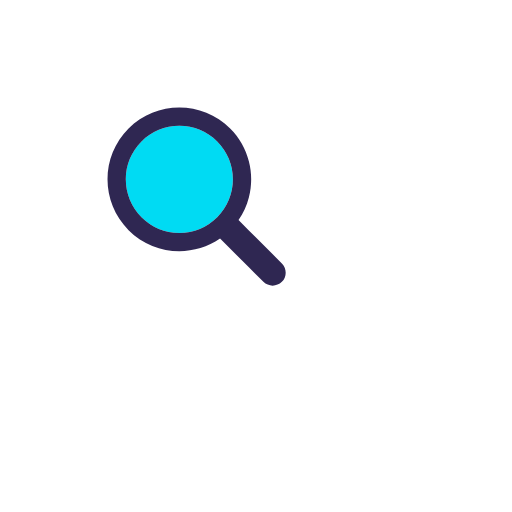
t = 0.00 s
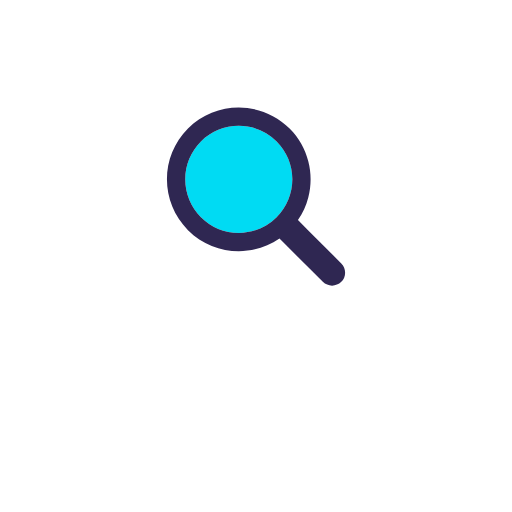
t = 0.25 s
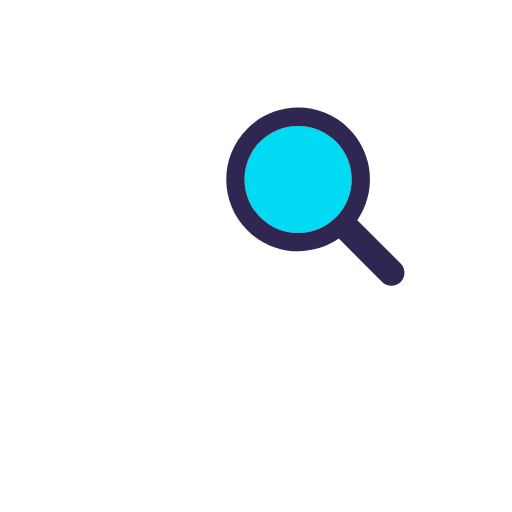
t = 0.51 s
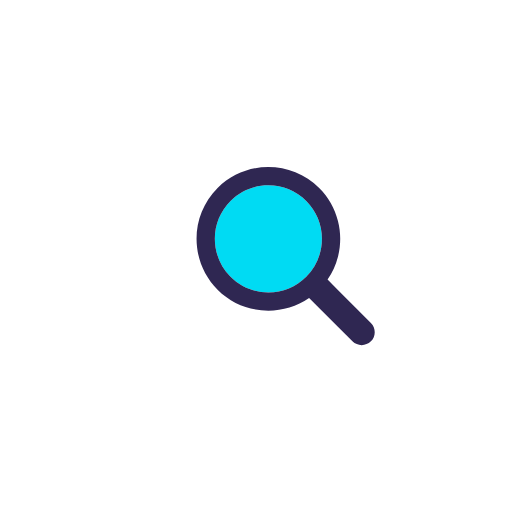
t = 0.76 s
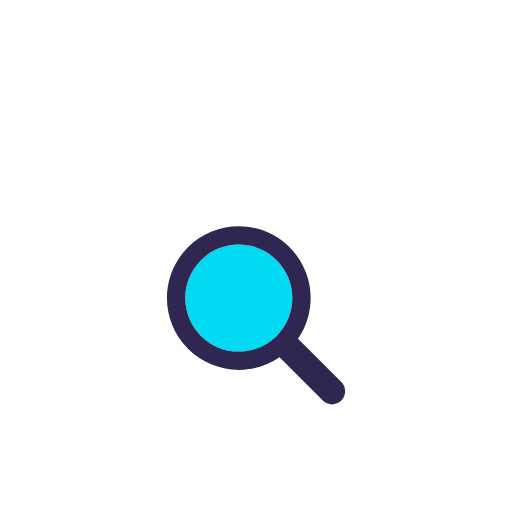
t = 1.02 s
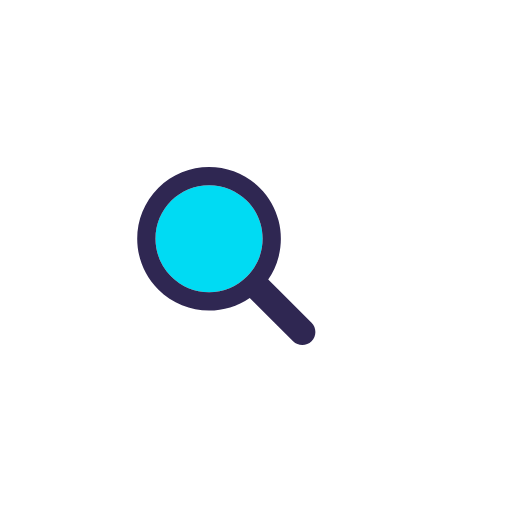
t = 1.28 s

The animated SVG that drew these frames (rendered in a browser with its animation timeline set to each time). Animation: 1 SMIL element (animateTransform=1); one cycle of 1.54 s, repeats indefinitely.

<?xml version="1.0" encoding="utf-8"?>
<svg xmlns="http://www.w3.org/2000/svg" style="margin: auto; display: block; shape-rendering: auto;" width="200px" height="200px" viewBox="0 0 100 100" preserveAspectRatio="xMidYMid">
<g transform="translate(50 50)">
  <g transform="scale(0.58)">
    <g transform="translate(-50 -50)">
      <g>
        <animateTransform attributeName="transform" type="translate" repeatCount="indefinite" dur="1.5384615384615383s" values="-20 -20;20 -20;0 20;-20 -20" keyTimes="0;0.33;0.66;1"></animateTransform>
        <path fill="#00dbf3" d="M44.19 26.158c-4.817 0-9.345 1.876-12.751 5.282c-3.406 3.406-5.282 7.934-5.282 12.751 c0 4.817 1.876 9.345 5.282 12.751c3.406 3.406 7.934 5.282 12.751 5.282s9.345-1.876 12.751-5.282 c3.406-3.406 5.282-7.934 5.282-12.751c0-4.817-1.876-9.345-5.282-12.751C53.536 28.033 49.007 26.158 44.19 26.158z"></path>
        <path fill="#2F2752" d="M78.712 72.492L67.593 61.373l-3.475-3.475c1.621-2.352 2.779-4.926 3.475-7.596c1.044-4.008 1.044-8.23 0-12.238 c-1.048-4.022-3.146-7.827-6.297-10.979C56.572 22.362 50.381 20 44.19 20C38 20 31.809 22.362 27.085 27.085 c-9.447 9.447-9.447 24.763 0 34.21C31.809 66.019 38 68.381 44.19 68.381c4.798 0 9.593-1.425 13.708-4.262l9.695 9.695 l4.899 4.899C73.351 79.571 74.476 80 75.602 80s2.251-0.429 3.11-1.288C80.429 76.994 80.429 74.209 78.712 72.492z M56.942 56.942 c-3.406 3.406-7.934 5.282-12.751 5.282s-9.345-1.876-12.751-5.282c-3.406-3.406-5.282-7.934-5.282-12.751 c0-4.817 1.876-9.345 5.282-12.751c3.406-3.406 7.934-5.282 12.751-5.282c4.817 0 9.345 1.876 12.751 5.282 c3.406 3.406 5.282 7.934 5.282 12.751C62.223 49.007 60.347 53.536 56.942 56.942z"></path>
      </g>
    </g>
  </g>
</g>
</svg>
